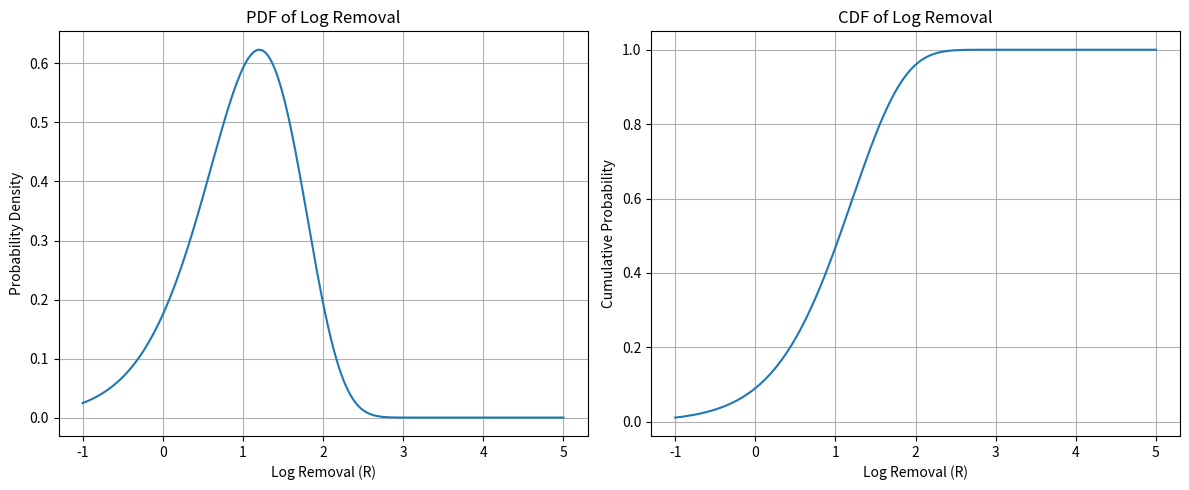

Python code for this plot:
"""
Functions for calculating log removal efficiency in water treatment systems.

This module provides utilities to calculate log removal values for different
configurations of water treatment systems, particularly focusing on parallel flow
arrangements where multiple treatment processes operate simultaneously on different
fractions of the total flow.

Log removal is a standard measure in water treatment that represents the
reduction of pathogen concentration on a logarithmic scale. For example,
a log removal of 3 represents a 99.9% reduction in pathogen concentration.

Functions:
calculate_parallel_log_removal : Calculate the weighted average log removal for
                                a system with parallel flows.

Notes
-----
For systems in series, log removals are typically summed directly, while for
parallel systems, a weighted average based on flow distribution is required.
"""

import numpy as np
from scipy import stats
from scipy.special import digamma, gamma


def parallel_mean(log_removals, flow_fractions=None):
    """
    Calculate the weighted average log removal for a system with parallel flows.

    This function computes the overall log removal efficiency of a parallel
    filtration system. If flow_fractions is not provided, it assumes equal
    distribution of flow across all paths.

    The calculation uses the formula:

    Total Log Removal = -log₁₀(sum(F_i * 10^(-LR_i)))

    Where:
    - F_i = fraction of flow through system i (decimal, sum to 1.0)
    - LR_i = log removal of system i

    Parameters
    ----------
    log_removals : array_like
        Array of log removal values for each parallel flow.
        Each value represents the log₁₀ reduction of pathogens.

    flow_fractions : array_like, optional
        Array of flow fractions for each parallel flow.
        Must sum to 1.0 and be the same length as log_removals.
        If None, equal flow distribution is assumed (default is None).

    Returns
    -------
    float
        The combined log removal value for the parallel system.

    Raises
    ------
    ValueError
        If log_removals is empty
        If flow_fractions is provided and does not sum to 1.0 (within tolerance)
        If flow_fractions is provided and has different length than log_removals

    Notes
    -----
    Log removal is a logarithmic measure of pathogen reduction:
    - Log 1 = 90% reduction
    - Log 2 = 99% reduction
    - Log 3 = 99.9% reduction

    For parallel flows, the combined removal is typically less effective
    than the best individual removal but better than the worst.

    Examples
    --------
    >>> import numpy as np
    >>> # Three parallel streams with equal flow and log removals of 3, 4, and 5
    >>> log_removals = np.array([3, 4, 5])
    >>> calculate_parallel_log_removal(log_removals)
    3.431798275933005

    >>> # Two parallel streams with weighted flow
    >>> log_removals = np.array([3, 5])
    >>> flow_fractions = np.array([0.7, 0.3])
    >>> calculate_parallel_log_removal(log_removals, flow_fractions)
    3.153044674980176

    See Also
    --------
    For systems in series, log removals would be summed directly.

    References
    ----------
    USEPA (2006). Ultraviolet Disinfection Guidance Manual for the
    Final Long Term 2 Enhanced Surface Water Treatment Rule.
    """
    # Convert log_removals to numpy array if it isn't already
    log_removals = np.asarray(log_removals, dtype=float)

    # Check if log_removals is empty
    if len(log_removals) == 0:
        msg = "At least one log removal value must be provided"
        raise ValueError(msg)

    # If flow_fractions is not provided, assume equal distribution
    if flow_fractions is None:
        # Calculate the number of parallel flows
        n = len(log_removals)
        # Create equal flow fractions
        flow_fractions = np.full(n, 1.0 / n)
    else:
        # Convert flow_fractions to numpy array
        flow_fractions = np.asarray(flow_fractions, dtype=float)

        # Validate inputs
        if len(log_removals) != len(flow_fractions):
            msg = "log_removals and flow_fractions must have the same length"
            raise ValueError(msg)

        if not np.isclose(np.sum(flow_fractions), 1.0):
            msg = "flow_fractions must sum to 1.0"
            raise ValueError(msg)

    # Convert log removal to decimal reduction values
    decimal_reductions = 10 ** (-log_removals)

    # Calculate weighted average decimal reduction
    weighted_decimal_reduction = np.sum(flow_fractions * decimal_reductions)

    # Convert back to log scale
    return -np.log10(weighted_decimal_reduction)


def gamma_pdf(r, rt_alpha, rt_beta, C):
    """
    Compute the probability density function (PDF) of log removal given a gamma distribution for the residence time.

    gamma(rt_alpha, rt_beta) = gamma(apv_alpha, apv_beta / flow)

    Parameters
    ----------
    r : array_like
        Log removal values at which to compute the PDF.
    rt_alpha : float
        Shape parameter of the gamma distribution for residence time.
    rt_beta : float
        Scale parameter of the gamma distribution for residence time.
    C : float
        Coefficient for log removal calculation (R = C * log10(T)).

    Returns
    -------
    pdf_values : ndarray
        PDF values corresponding to the input r values.
    """
    # Compute the transformed PDF
    t_values = 10 ** (r / C)

    return (
        (np.log(10) / (C * gamma(rt_alpha) * (rt_beta**rt_alpha))) * (t_values**rt_alpha) * np.exp(-t_values / rt_beta)
    )


def gamma_cdf(r, rt_alpha, rt_beta, C):
    """
    Compute the cumulative distribution function (CDF) of log removal given a gamma distribution for the residence time.

    gamma(rt_alpha, rt_beta) = gamma(apv_alpha, apv_beta / flow)

    Parameters
    ----------
    r : array_like
        Log removal values at which to compute the CDF.
    alpha : float
        Shape parameter of the gamma distribution for residence time.
    beta : float
        Scale parameter of the gamma distribution for residence time.
    C : float
        Coefficient for log removal calculation (R = C * log10(T)).

    Returns
    -------
    cdf_values : ndarray
        CDF values corresponding to the input r values.
    """
    # Compute t values corresponding to r values
    t_values = 10 ** (r / C)

    # Use the gamma CDF directly
    return stats.gamma.cdf(t_values, a=rt_alpha, scale=rt_beta)


def gamma_mean(rt_alpha, rt_beta, C):
    """
    Compute the mean of the log removal distribution given a gamma distribution for the residence time.

    gamma(rt_alpha, rt_beta) = gamma(apv_alpha, apv_beta / flow)

    Parameters
    ----------
    rt_alpha : float
        Shape parameter of the gamma distribution for residence time.
    rt_beta : float
        Scale parameter of the gamma distribution for residence time.
    C : float
        Coefficient for log removal calculation (R = C * log10(T)).

    Returns
    -------
    mean : float
        Mean value of the log removal distribution.
    """
    # Calculate E[R] = C * E[log10(T)]
    # For gamma distribution: E[ln(T)] = digamma(alpha) + ln(beta_adjusted)
    # Convert to log10: E[log10(T)] = E[ln(T)] / ln(10)

    return (C / np.log(10)) * (digamma(rt_alpha) + np.log(rt_beta))


def gamma_find_flow_for_target_mean(target_mean, apv_alpha, apv_beta, C):
    """
    Find the flow rate flow that produces a specified target mean log removal given a gamma distribution for the residence time.

    gamma(rt_alpha, rt_beta) = gamma(apv_alpha, apv_beta / flow)

    Parameters
    ----------
    target_mean : float
        Target mean log removal value.
    apv_alpha : float
        Shape parameter of the gamma distribution for residence time.
    apv_beta : float
        Scale parameter of the gamma distribution for pore volume.
    C : float
        Coefficient for log removal calculation (R = C * log10(T)).

    Returns
    -------
    flow : float
        Flow rate that produces the target mean log removal.

    Notes
    -----
    This function uses the analytical solution derived from the mean formula.
    From E[R] = (C/ln(10)) * (digamma(alpha) + ln(beta) - ln(Q)),
    we can solve for Q to get:
    flow = beta * exp(ln(10)*target_mean/C - digamma(alpha))
    """
    # Rearranging the mean formula to solve for Q:
    # target_mean = (C/ln(10)) * (digamma(alpha) + ln(beta) - ln(Q))
    # ln(Q) = digamma(alpha) + ln(beta) - (ln(10)*target_mean/C)
    # Q = beta * exp(-(ln(10)*target_mean/C - digamma(alpha)))
    return apv_beta * np.exp(digamma(apv_alpha) - (np.log(10) * target_mean) / C)


# Example usage
if __name__ == "__main__":
    # Example parameters
    Q = 5.0  # Flow rate
    apv_alpha = 2.0
    apv_beta = 10.0  # Scale parameter for pore volume
    rt_alpha = 2.0
    rt_beta = apv_beta / Q  # Scale parameter for pore volume
    C = 2.0  # Coefficient for log removal

    # Generate range of log removal values
    r_values = np.linspace(-1, 5, 1000)

    mean = gamma_mean(rt_alpha, rt_beta, C)
    print(f"Mean log removal: {mean:.4f}")

    # Example of finding Q for a target mean log removal
    target_mean = 3.0  # Example target mean
    required_Q = gamma_find_flow_for_target_mean(target_mean, apv_alpha, apv_beta, C)
    print(f"Flow rate Q required for mean log removal of {target_mean}: {required_Q:.4f}")

    # Verify the result
    verification_mean = gamma_mean(rt_alpha, rt_beta, C)
    print(f"Verification - mean log removal with Q = {required_Q:.4f}: {verification_mean:.4f}")

    # To visualize (optional):
    import matplotlib.pyplot as plt

    plt.figure(figsize=(12, 5))

    plt.subplot(1, 2, 1)
    pdf = gamma_pdf(r_values, rt_alpha, rt_beta, C)
    cdf = gamma_cdf(r_values, rt_alpha, rt_beta, C)
    plt.plot(r_values, pdf)
    plt.title("PDF of Log Removal")
    plt.xlabel("Log Removal (R)")
    plt.ylabel("Probability Density")
    plt.grid(True)

    plt.subplot(1, 2, 2)
    plt.plot(r_values, cdf)
    plt.title("CDF of Log Removal")
    plt.xlabel("Log Removal (R)")
    plt.ylabel("Cumulative Probability")
    plt.grid(True)

    plt.tight_layout()
    plt.show()
